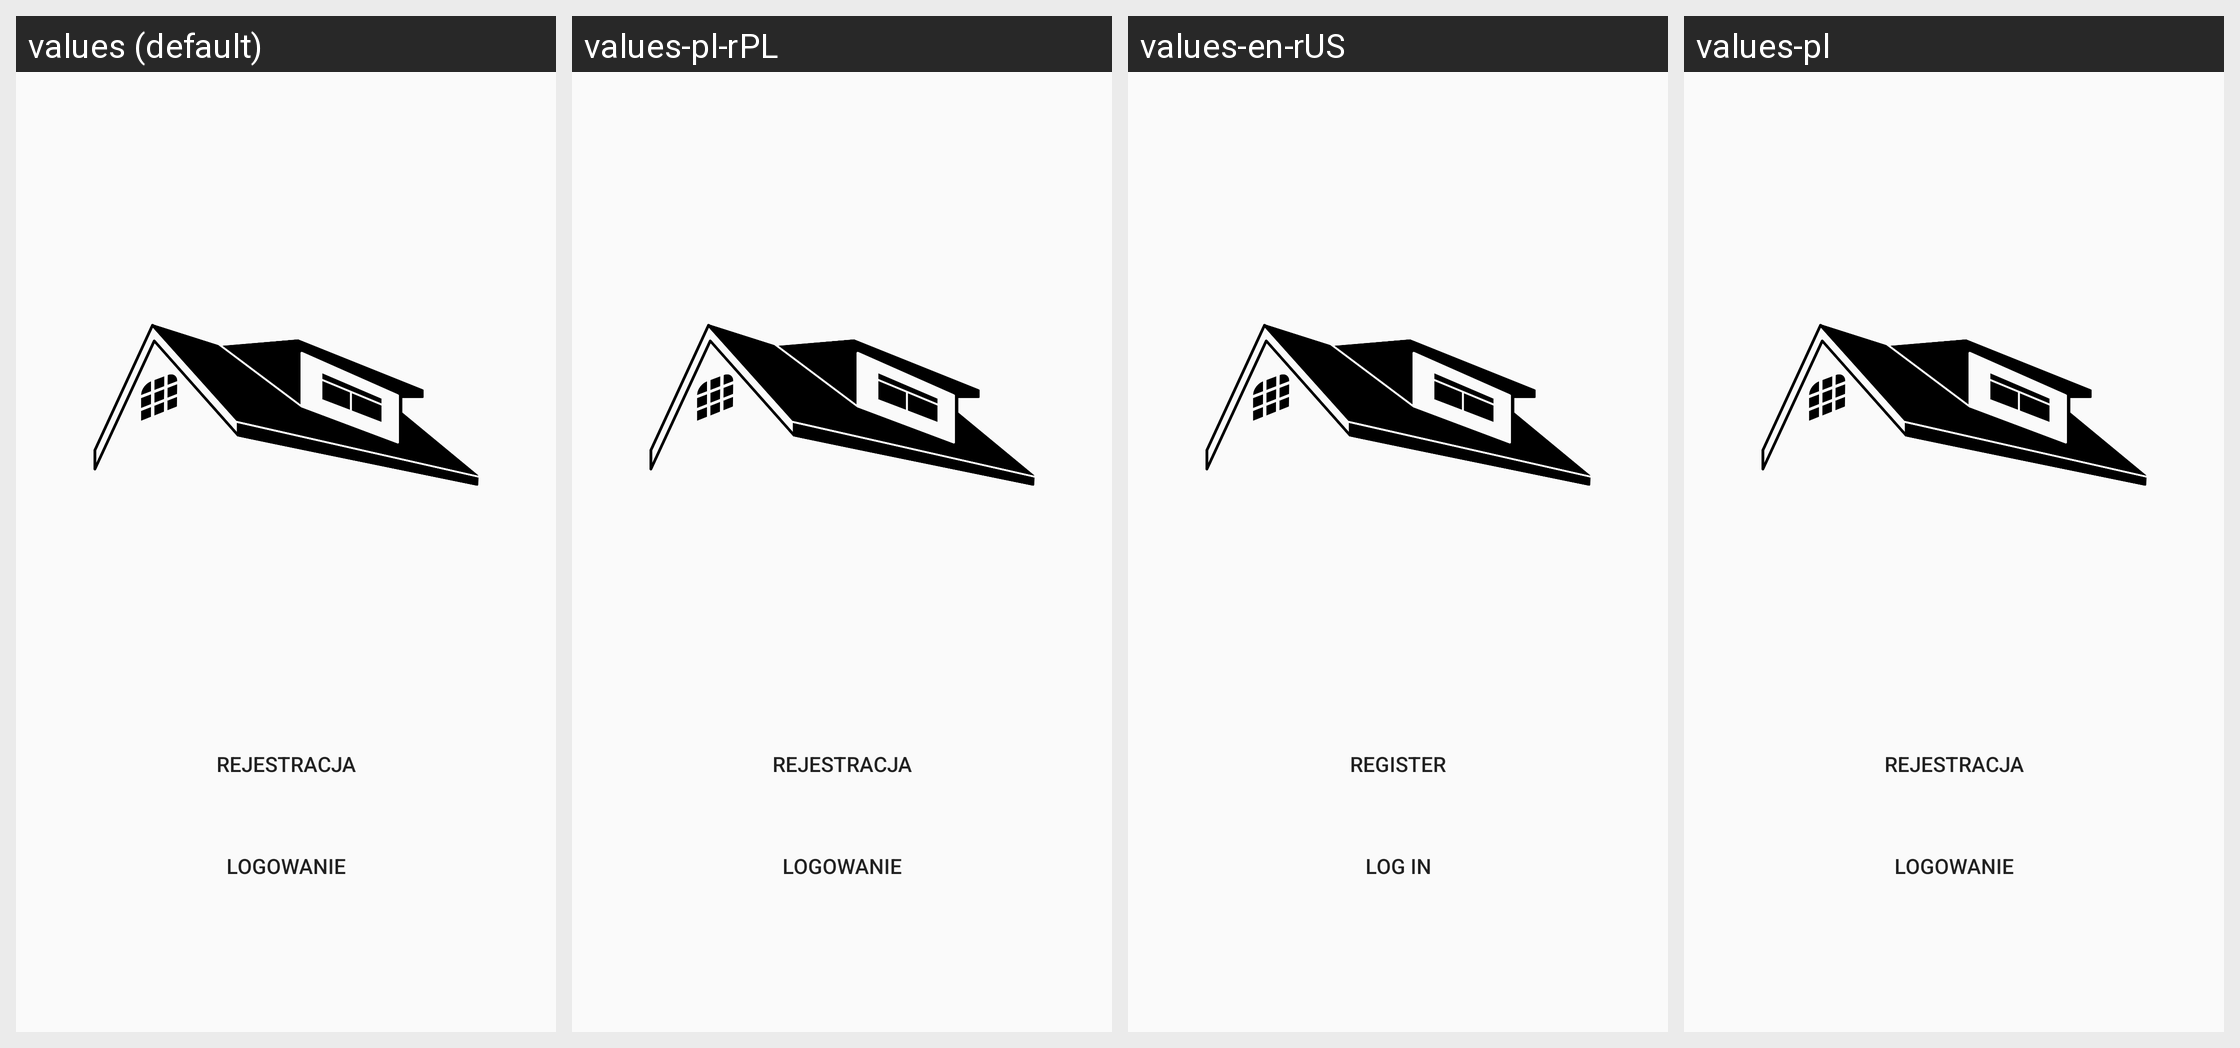

The same Android screen rendered under several of its app's locales, left to right. List the strings drawn on it with the default value and each locale's translation.
Android screen res/layout/fragment_home.xml rendered under 4 locales, left to right: values (default), values-pl-rPL, values-en-rUS, values-pl. Device: Nexus 5 (rendered at 1080×1920; each locale shown at half size, 540×960, under a caption strip naming it); theme AppTheme.
Strings drawn on this screen, with the default value and each locale's value (text and hints the layout hard-codes appear in the picture but are not listed):

Rejestracja
  values: Rejestracja
  values-pl-rPL: Rejestracja
  values-en-rUS: Register
  values-pl: Rejestracja  [not translated; the default value is used]

Logowanie
  values: Logowanie
  values-pl-rPL: Logowanie
  values-en-rUS: Log in
  values-pl: Logowanie  [not translated; the default value is used]
